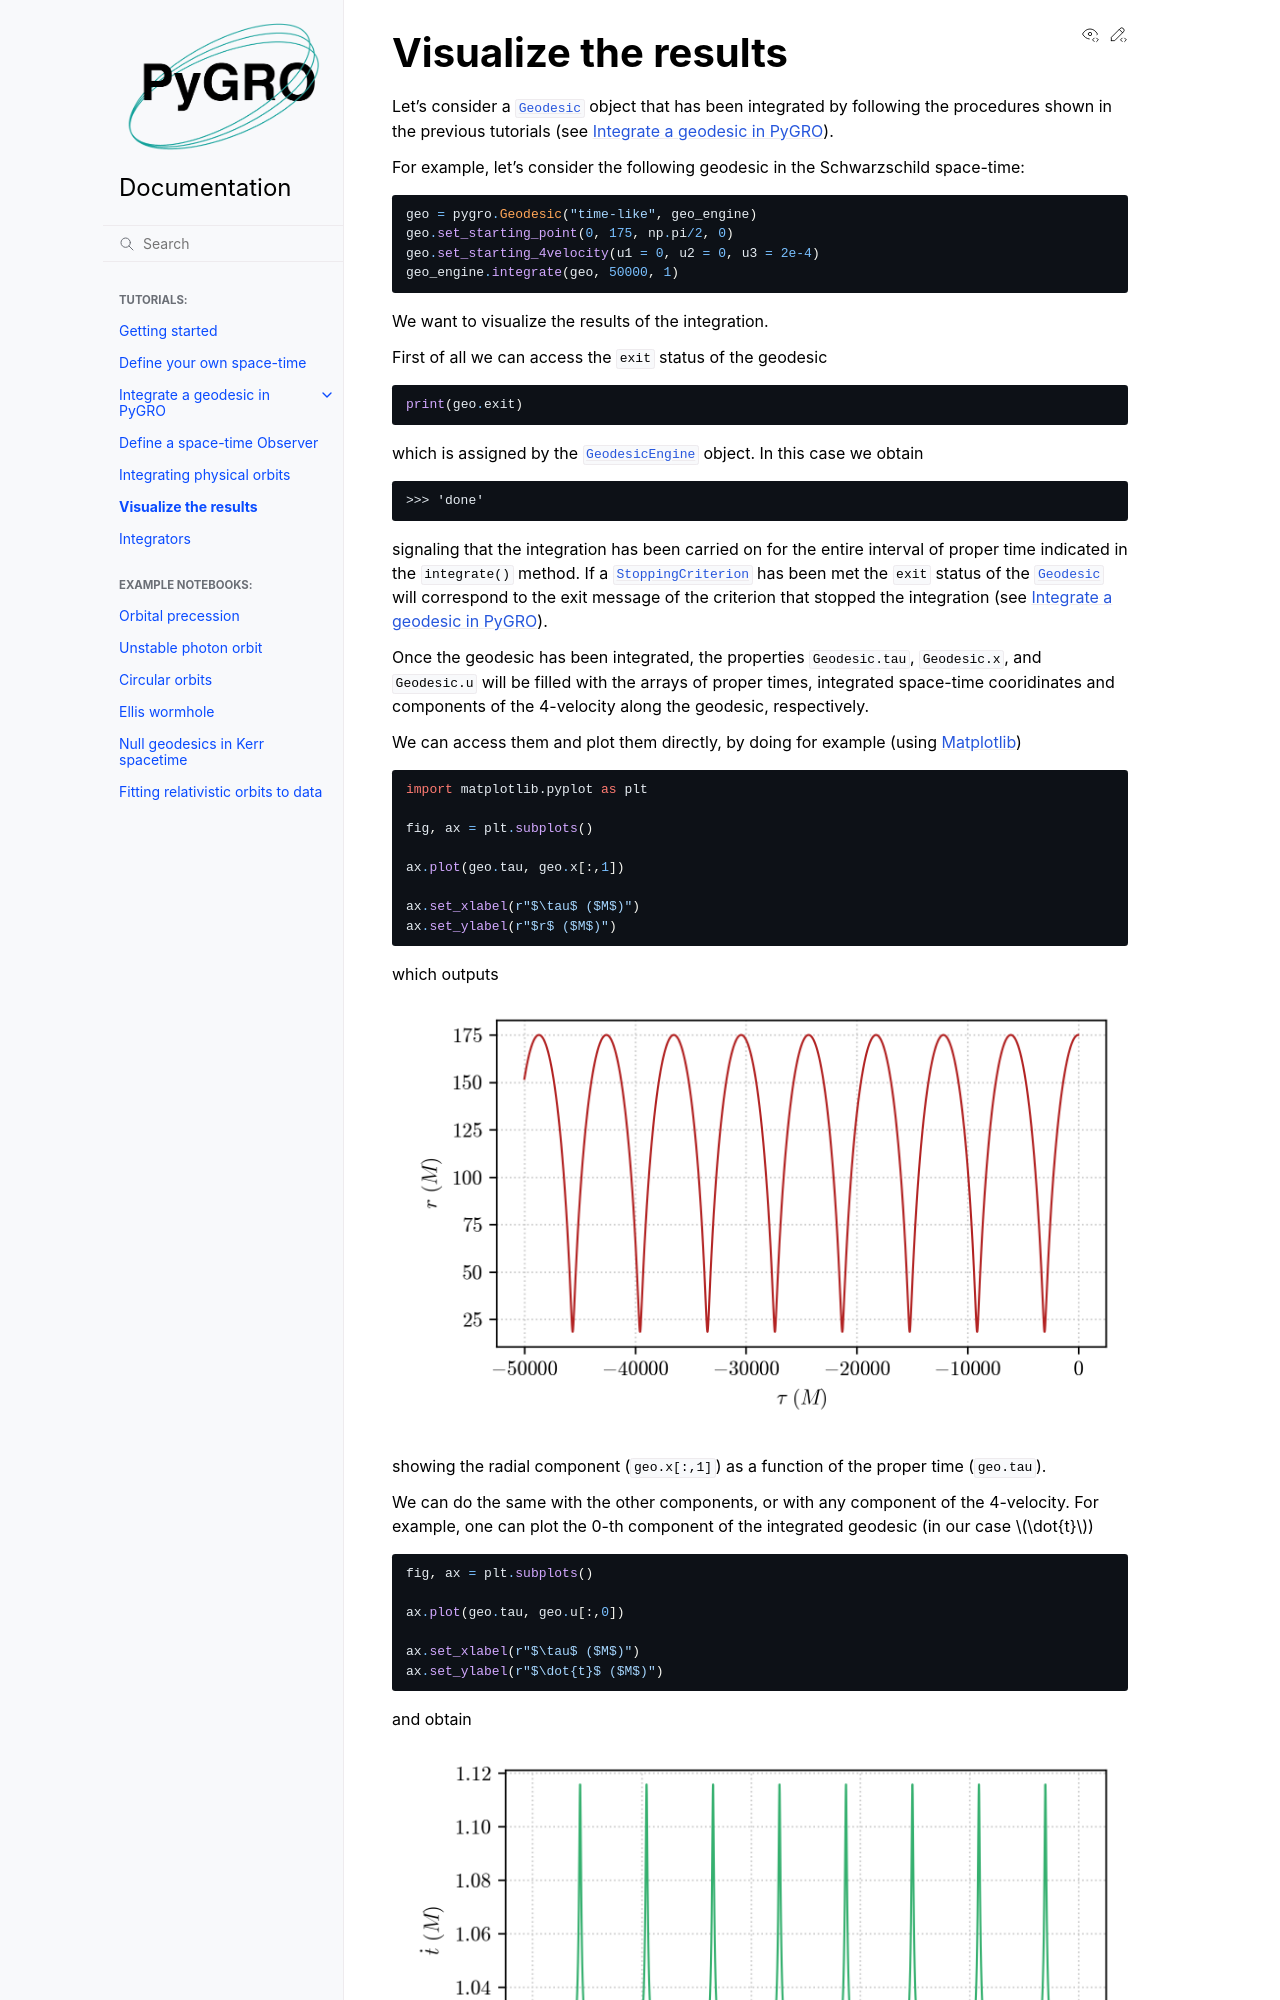

repository: rdellamonica/pygro · page: visualize.html · generator: sphinx

Visualize the results
===================================

Let's consider a :py:class:`.Geodesic` object that has been integrated by following the procedures shown in the previous tutorials (see :doc:`integrate_geodesic`).

For example, let's consider the following geodesic in the Schwarzschild space-time:

.. code-block::

    geo = pygro.Geodesic("time-like", geo_engine)
    geo.set_starting_point(0, 175, np.pi/2, 0)
    geo.set_starting_4velocity(u1 = 0, u2 = 0, u3 = 2e-4)
    geo_engine.integrate(geo, 50000, 1)

We want to visualize the results of the integration.

First of all we can access the ``exit`` status of the geodesic 

.. code-block::

    print(geo.exit)
    
which is assigned by the :py:class:`.GeodesicEngine` object. In this case we obtain

.. code-block:: text

    >>> 'done'

signaling that the integration has been carried on for the entire interval of proper time indicated in the :py:meth:`~pygro.GeodesicEngine.integrate` method. If a :py:class:`.StoppingCriterion` has been met the ``exit`` status of the :py:class:`.Geodesic` will correspond to the exit message of the criterion that stopped the integration (see :doc:`integrate_geodesic`).

Once the geodesic has been integrated, the properties ``Geodesic.tau``, ``Geodesic.x``, and ``Geodesic.u`` will be filled with the arrays of proper times, integrated space-time cooridinates and components of the 4-velocity along the geodesic, respectively.

We can access them and plot them directly, by doing for example (using `Matplotlib <https://matplotlib.org>`_)

.. code-block::

    import matplotlib.pyplot as plt

    fig, ax = plt.subplots()

    ax.plot(geo.tau, geo.x[:,1])

    ax.set_xlabel(r"$\tau$ ($M$)")
    ax.set_ylabel(r"$r$ ($M$)")

which outputs

.. image:: _static/visualize_example_1.png
  :width: 100%
  :alt: Time-like geodesic visualization

showing the radial component (``geo.x[:,1]``) as a function of the proper time (``geo.tau``).

We can do the same with the other components, or with any component of the 4-velocity. For example, one can plot the 0-th component of the integrated geodesic (in our case :math:`\dot{t}`)
